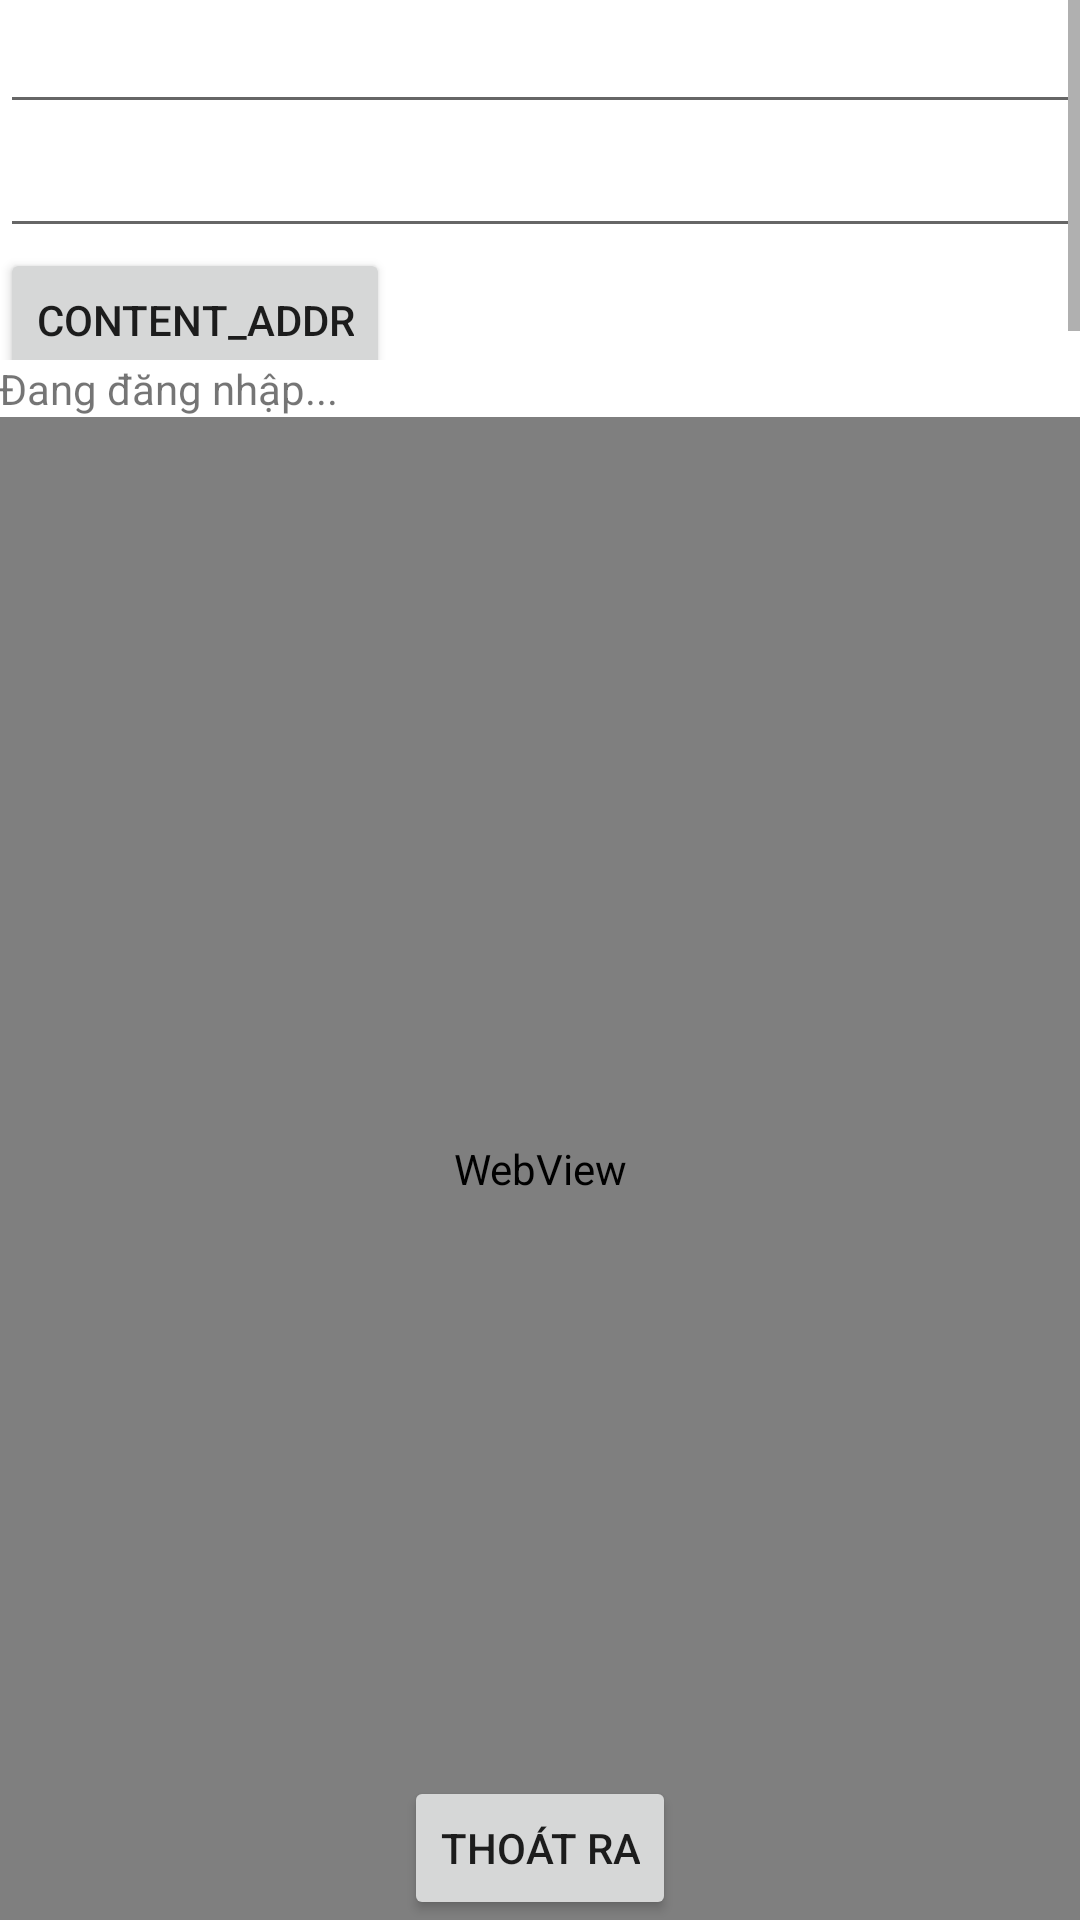

Android layout source for this screen:
<!-- AndroidManifest.xml: application theme AppTheme -->
<!-- res/layout/activity_login_uetwifi.xml -->
<?xml version="1.0" encoding="utf-8"?>
<LinearLayout xmlns:android="http://schemas.android.com/apk/res/android"
    xmlns:tools="http://schemas.android.com/tools"
    android:layout_width="match_parent"
    android:layout_height="match_parent"
    android:background="#ffffff"
    android:orientation="vertical"
    tools:context="com.example.uetwifi.LoginUETWifi">

    <LinearLayout
        android:orientation="vertical"
        android:layout_width="match_parent"
        android:layout_height="120dp"
        android:id="@+id/wvdebug"
        android:visibility="visible">

        <ScrollView
            android:layout_width="match_parent"
            android:layout_height="wrap_content">
            <LinearLayout
                android:orientation="vertical"
                android:layout_width="match_parent"
                android:layout_height="wrap_content">

        <EditText
            android:layout_width="match_parent"
            android:layout_height="wrap_content"
            android:id="@+id/wvcontent" />

        <EditText
            android:layout_width="match_parent"
            android:layout_height="wrap_content"
            android:id="@+id/wvaddress" />

        <Button
            style="?android:attr/buttonStyleSmall"
            android:layout_width="wrap_content"
            android:layout_height="wrap_content"
            android:text="content_addr"
            android:onClick="debugWV" />
            </LinearLayout>
        </ScrollView>
    </LinearLayout>

    <RelativeLayout
        android:layout_width="match_parent"
        android:layout_height="match_parent"
        android:paddingBottom="@dimen/activity_vertical_margin"
        android:paddingLeft="@dimen/activity_horizontal_margin"
        android:paddingRight="@dimen/activity_horizontal_margin"
        android:paddingTop="@dimen/activity_vertical_margin">

    <WebView
        android:layout_width="match_parent"
        android:layout_height="match_parent"
        android:id="@+id/webView"
        android:layout_alignParentLeft="true"
        android:layout_alignParentRight="true"
        android:layout_alignParentEnd="true"
        android:layout_below="@+id/textView" />

    <Button
        style="?android:attr/buttonStyleSmall"
        android:layout_width="wrap_content"
        android:layout_height="wrap_content"
        android:text="Thoát ra"
        android:onClick="thoatra"
        android:id="@+id/button"
        android:layout_alignParentBottom="true"
        android:layout_centerHorizontal="true" />

    <TextView
        android:layout_width="wrap_content"
        android:layout_height="wrap_content"
        android:textAppearance="?android:attr/textAppearanceSmall"
        android:text="Đang đăng nhập..."
        android:id="@+id/textView"
        android:layout_alignParentTop="true"
        android:layout_alignParentLeft="true"
        android:layout_alignParentStart="true"
        android:layout_alignParentRight="true"
        android:layout_alignParentEnd="true" />
</RelativeLayout>

</LinearLayout>
<!-- resources referenced by this layout -->
<resources>
  <style name="AppTheme" parent="Theme.AppCompat.Light.DarkActionBar">
          
          <item name="colorPrimary">@color/colorPrimary</item>
          <item name="colorPrimaryDark">@color/colorPrimaryDark</item>
          <item name="colorAccent">@color/colorAccent</item>
      </style>
  <color name="colorPrimary">#007698</color>
  <color name="colorPrimaryDark">#007698</color>
  <color name="colorAccent">#ff0057</color>
</resources>
